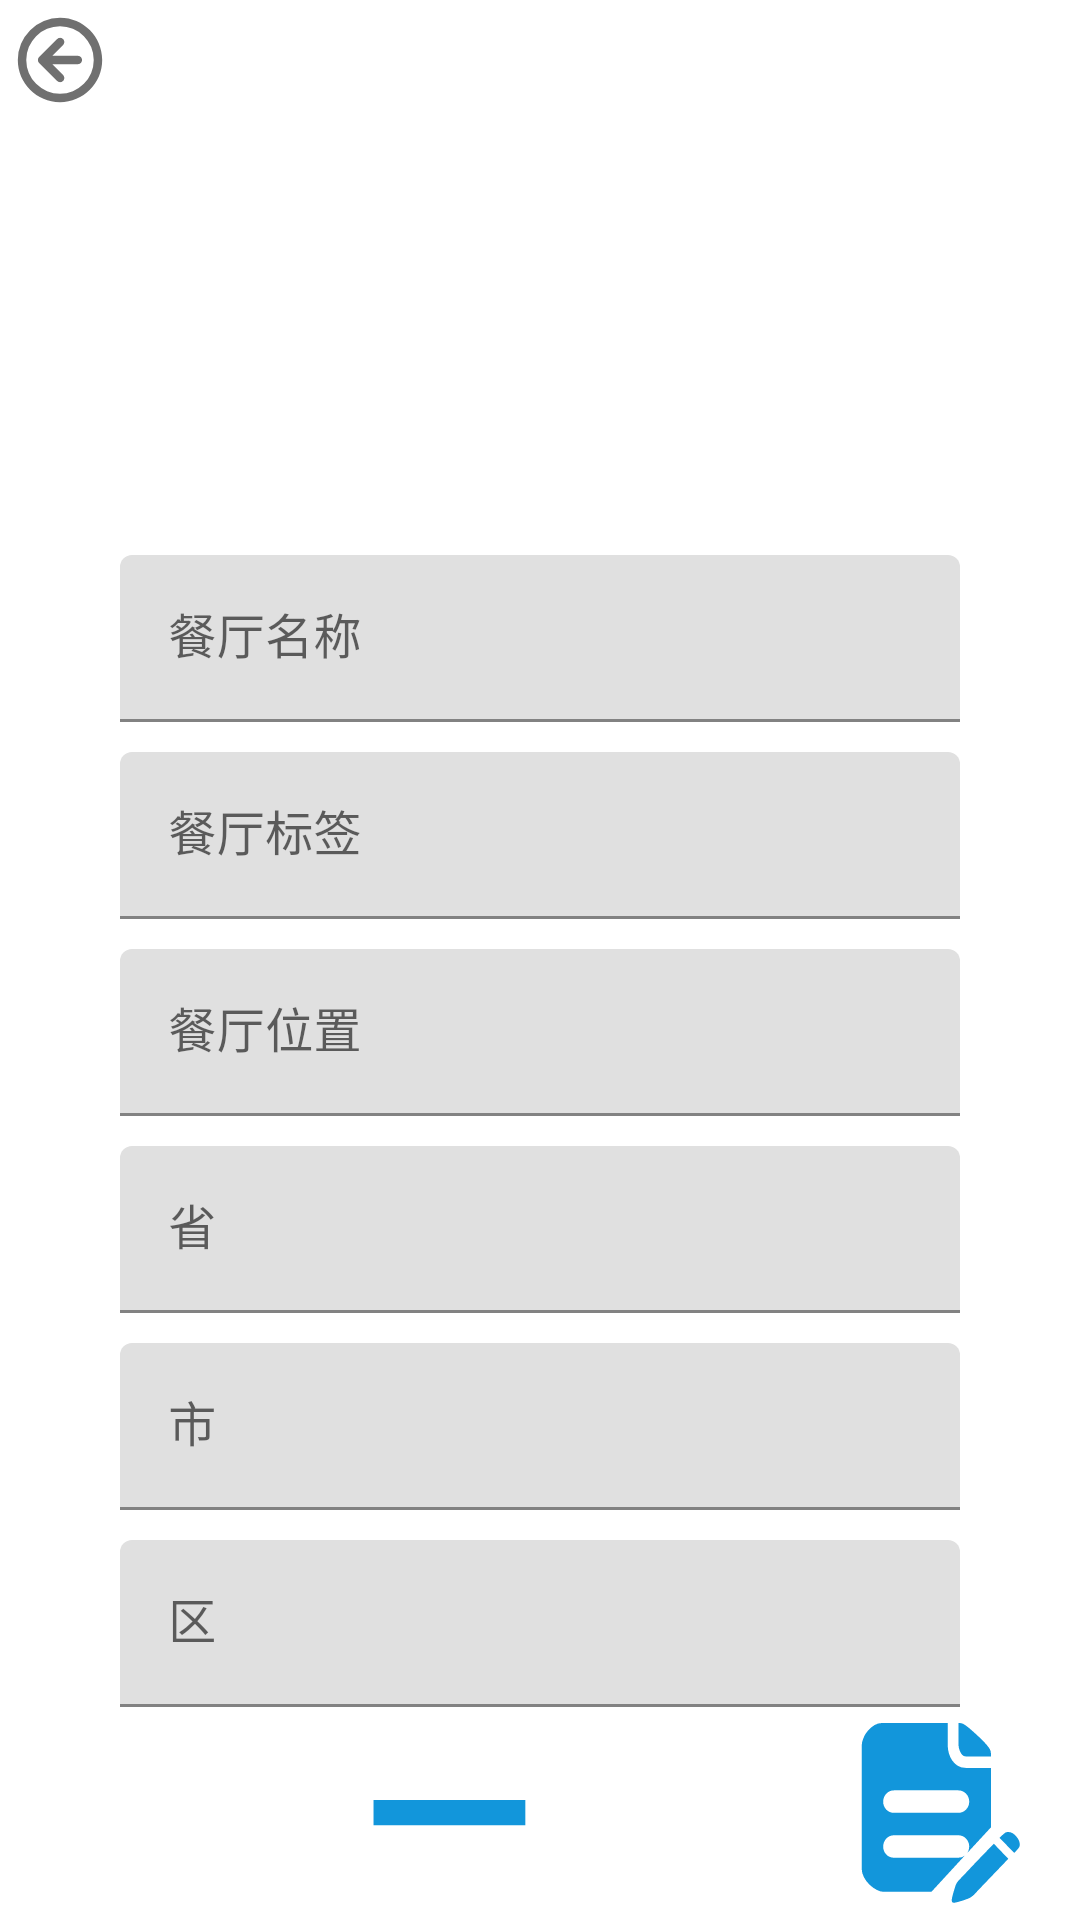

Here is an Android app screen rendered from its layout file. Give the layout XML and the strings, colors and styles it references.
<!-- AndroidManifest.xml: application theme Theme.FoodCommentMp -->
<!-- res/layout/activity_admin_restaurant_info_update.xml -->
<?xml version="1.0" encoding="utf-8"?>
<LinearLayout xmlns:android="http://schemas.android.com/apk/res/android"
    android:layout_width="match_parent"
    android:layout_height="match_parent"
    xmlns:app="http://schemas.android.com/apk/res-auto"
    android:orientation="vertical">

    <ImageButton
        android:id="@+id/restaurant_info_update_exit_button"
        android:layout_width="30dp"
        android:layout_height="30dp"
        android:layout_marginLeft="5dp"
        android:layout_marginTop="5dp"
        android:background="@drawable/ic_back"/>

    <ImageView
        android:id="@+id/restaurant_info_update_image_view"
        android:layout_width="180dp"
        android:layout_height="100dp"
        android:layout_marginLeft="150dp"
        android:layout_marginTop="10dp" />

    <com.google.android.material.textfield.TextInputLayout
        android:layout_width="match_parent"
        android:layout_height="wrap_content"
        android:layout_marginLeft="40dp"
        android:layout_marginRight="40dp"
        android:layout_marginTop="40dp">

        <EditText
            android:id="@+id/restaurant_name"
            android:layout_width="match_parent"
            android:layout_height="wrap_content"
            android:hint="餐厅名称"/>

    </com.google.android.material.textfield.TextInputLayout>


    <com.google.android.material.textfield.TextInputLayout
        android:layout_width="match_parent"
        android:layout_height="wrap_content"
        android:layout_marginLeft="40dp"
        android:layout_marginRight="40dp"
        android:layout_marginTop="10dp">

        <EditText
            android:id="@+id/restaurant_tag"
            android:layout_width="match_parent"
            android:layout_height="wrap_content"
            android:hint="餐厅标签"/>

    </com.google.android.material.textfield.TextInputLayout>


    <com.google.android.material.textfield.TextInputLayout
        android:layout_width="match_parent"
        android:layout_height="wrap_content"
        android:layout_marginLeft="40dp"
        android:layout_marginRight="40dp"
        android:layout_marginTop="10dp">

        <EditText
            android:id="@+id/restaurant_position"
            android:layout_width="match_parent"
            android:layout_height="wrap_content"
            android:hint="餐厅位置"/>

    </com.google.android.material.textfield.TextInputLayout>

    <com.google.android.material.textfield.TextInputLayout
        android:layout_width="match_parent"
        android:layout_height="wrap_content"
        android:layout_marginLeft="40dp"
        android:layout_marginRight="40dp"
        android:layout_marginTop="10dp">

        <EditText
            android:id="@+id/restaurant_Province"
            android:layout_width="match_parent"
            android:layout_height="wrap_content"
            android:hint="省"/>

    </com.google.android.material.textfield.TextInputLayout>

    <com.google.android.material.textfield.TextInputLayout
        android:layout_width="match_parent"
        android:layout_height="wrap_content"
        android:layout_marginLeft="40dp"
        android:layout_marginRight="40dp"
        android:layout_marginTop="10dp">

        <EditText
            android:id="@+id/restaurant_city"
            android:layout_width="match_parent"
            android:layout_height="wrap_content"
            android:hint="市"/>

    </com.google.android.material.textfield.TextInputLayout>

    <com.google.android.material.textfield.TextInputLayout
        android:layout_width="match_parent"
        android:layout_height="wrap_content"
        android:layout_marginLeft="40dp"
        android:layout_marginRight="40dp"
        android:layout_marginTop="10dp">

        <EditText
            android:id="@+id/restaurant_block"
            android:layout_width="match_parent"
            android:layout_height="wrap_content"
            android:hint="区"/>

    </com.google.android.material.textfield.TextInputLayout>

    <TextView
        android:layout_width="wrap_content"
        android:layout_height="wrap_content"
        android:layout_weight="2"/>

    <LinearLayout
        android:layout_width="match_parent"
        android:layout_height="wrap_content"
        android:layout_weight="5"
        android:orientation="horizontal">

        <TextView
            android:layout_width="120dp"
            android:layout_height="100dp"/>

        <ImageButton
            android:id="@+id/delete_restaurant_image_button"
            android:layout_width="60dp"
            android:layout_height="60dp"
            android:background="@drawable/ic_restaurant_delete"/>

        <TextView
            android:layout_width="100dp"
            android:layout_height="100dp"/>

        <ImageButton
            android:id="@+id/update_restaurant_image_button"
            android:layout_width="60dp"
            android:layout_height="60dp"
            android:background="@drawable/ic_restaurant_modify"/>

        <TextView
            android:layout_width="120dp"
            android:layout_height="100dp"/>

    </LinearLayout>

</LinearLayout>
<!-- resources referenced by this layout -->
<resources>
  <!-- drawable ic_back (drawable) -->
  <vector xmlns:android="http://schemas.android.com/apk/res/android"
      android:width="128dp"
      android:height="128dp"
      android:viewportWidth="1024"
      android:viewportHeight="1024">
    <path
        android:pathData="M714.11,464H424.51l121.73,-121.79a48.64,48.64 0,0 0,0.96 -68.74,48.64 48.64,0 0,0 -68.8,0.83L275.84,476.93c-0.45,0.38 -1.02,0.51 -1.47,0.96a47.36,47.36 0,0 0,-13.7 34.62c0,12.22 4.48,24.45 13.76,33.66 0.38,0.38 0.9,0.51 1.28,0.83l202.69,202.69c19.26,19.2 50.05,19.71 68.8,0.96a48.64,48.64 0,0 0,-0.96 -68.74L424.45,560h289.66c27.2,0 49.28,-21.5 49.28,-48s-22.08,-48 -49.28,-48z"
        android:fillColor="#707070"/>
    <path
        android:pathData="M512,32A479.94,479.94 0,0 0,32 512c0,265.15 214.85,480 480,480s480,-214.85 480,-480S777.15,32 512,32zM512,896A384,384 0,1 1,512 128a384,384 0,0 1,0 768z"
        android:fillColor="#707070"/>
  </vector>
  <!-- drawable ic_restaurant_delete (drawable) -->
  <vector xmlns:android="http://schemas.android.com/apk/res/android"
      android:width="128dp"
      android:height="128dp"
      android:viewportWidth="1024"
      android:viewportHeight="1024">
    <path
        android:pathData="M587.23,437.99 L580.72,437.99 76.98,437.99 76.98,581.92 580.72,581.92 587.23,581.92 940.54,581.92 940.54,437.99Z"
        android:fillColor="#1296db"/>
  </vector>
  <!-- drawable ic_restaurant_modify (drawable) -->
  <vector xmlns:android="http://schemas.android.com/apk/res/android"
      android:width="133.625dp"
      android:height="128dp"
      android:viewportWidth="1069"
      android:viewportHeight="1024">
    <path
        android:pathData="M746.03,190.08q-11.24,0 -18.91,-7.66t-12.77,-17.88 -7.66,-20.95 -2.55,-17.88l0,-125.7 2.04,0q9.2,0 17.37,2.04t19.93,9.71 28.61,21.46 42.41,36.28q27.59,24.53 43.94,41.39t25.04,28.61 10.73,19.93 2.04,14.31l0,16.35 -150.23,0zM1063.86,671.43q3.07,8.18 4.09,20.44t-10.22,23.5q-5.11,5.11 -9.2,9.71t-7.15,7.66q-4.09,4.09 -7.15,6.13l-86.87,-85.84q6.13,-5.11 13.8,-12.26t12.77,-11.24q12.26,-11.24 26.57,-9.71t23.5,6.64q10.22,5.11 21.97,17.88t17.88,27.08zM703.11,766.47q22.48,0 37.81,-12.26l-198.26,206.44 -282.06,0q-19.42,0 -42.41,-11.24t-42.92,-29.64 -33.21,-42.41 -13.29,-49.56l0,-695.95q0,-21.46 9.71,-44.97t26.57,-42.41 38.32,-31.68 44.97,-12.77l391.41,0 0,127.74q0,19.42 6.13,41.9t18.91,41.39 33.21,31.68 49.05,12.77l149.21,0 0,338.27 -140.01,145.12q11.24,-16.35 11.24,-35.77 0,-26.57 -18.91,-45.48t-45.48,-18.91l-383.23,0q-26.57,0 -44.97,18.91t-18.4,45.48 18.4,44.97 44.97,18.4l383.23,0zM319.87,383.23q-26.57,0 -44.97,18.91t-18.4,45.48 18.4,44.97 44.97,18.4l383.23,0q26.57,0 45.48,-18.4t18.91,-44.97 -18.91,-45.48 -45.48,-18.91l-383.23,0zM705.15,895.23l13.29,-13.29 25.55,-25.55q15.33,-15.33 33.72,-34.24t36.79,-37.3q43.94,-43.94 99.13,-98.11l85.84,85.84 -99.13,99.13 -36.79,36.79 -33.72,33.72q-14.31,14.31 -24.02,24.53t-10.73,11.24q-5.11,4.09 -11.24,8.69t-12.26,7.66 -18.91,7.66 -26.06,8.69 -25.55,7.15 -18.4,4.09q-12.26,2.04 -16.35,-3.07t-2.04,-17.37q1.02,-6.13 4.09,-18.4t7.15,-25.04 7.66,-24.02 5.62,-15.33q6.13,-13.29 16.35,-23.5z"
        android:fillColor="#1296db"/>
  </vector>
  <style name="Theme.FoodCommentMp" parent="Theme.MaterialComponents.DayNight.DarkActionBar">
          
          <item name="colorPrimary">@color/purple_500</item>
          <item name="colorPrimaryVariant">@color/purple_700</item>
          <item name="colorOnPrimary">@color/white</item>
          
          <item name="colorSecondary">@color/teal_200</item>
          <item name="colorSecondaryVariant">@color/teal_700</item>
          <item name="colorOnSecondary">@color/black</item>
          
          <item name="android:statusBarColor" tools:targetApi="l">?attr/colorPrimaryVariant</item>
          
      </style>
  <color name="purple_500">#FF6200EE</color>
  <color name="purple_700">#FF3700B3</color>
  <color name="white">#FFFFFFFF</color>
  <color name="teal_200">#FF03DAC5</color>
  <color name="teal_700">#FF018786</color>
  <color name="black">#FF000000</color>
</resources>
